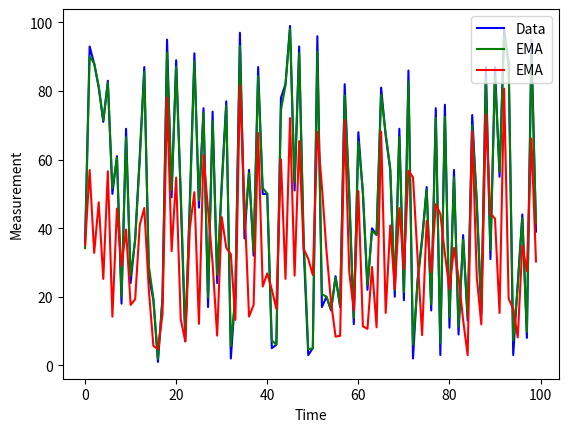

This chart was generated by the following Python code:
import random
import math

import matplotlib.pyplot as plt


class App(object):
  def __init__(self):
    # self.data = [22, 3, 47, 24, 42, 323, 3, 34, 39, 45]
    self.data = [random.randrange(0, 100) for i in range(100)]

    self.emas = []
    self.ema = 0
    self.ema_w = 0.05

    self.emss = []
    self.ems_w = 0.05
    self.ems = 0

    self.alarm_sensitivity = 4

  def _update_ema(self, x):
    self.ema = self.ema_w * self.ema + (1 - self.ema_w) * x

  def _update_ems(self, x):
    self._update_ema(x)
    self.ems = math.sqrt(self.ems_w * math.pow(self.ems, 2) +
                         (1 - self.ems_w) * math.pow((x - self.ems), 2))
    
  def generate_emas(self):
    for x in self.data:
      self._update_ema(x)
      self.emas.append(self.ema)

  def generate_emss(self):
    for x in self.data:
      self._update_ems(x)
      self.emss.append(self.ems)
      if self._alarm(x):
        print("Alarm    x: %-8s EMS: %s" % (x, self.ems))

  def plot(self):
    fig = plt.figure()
    ax = fig.add_subplot(111)

    ax.plot(self.data, label='Data', color='blue')
    ax.plot(self.emas, label='EMA', color='green')
    ax.plot(self.emss, label='EMA', color='red')

    ax.legend(loc='upper right')
    ax.set_xlabel('Time')
    ax.set_ylabel('Measurement')

    plt.show()

  def _alarm(self, x):
    return abs(x) > self.alarm_sensitivity * self.ems

  def run(self):
    self.generate_emas()
    self.generate_emss()      
    self.plot()


if __name__ == '__main__':
  app = App()
  app.run()
